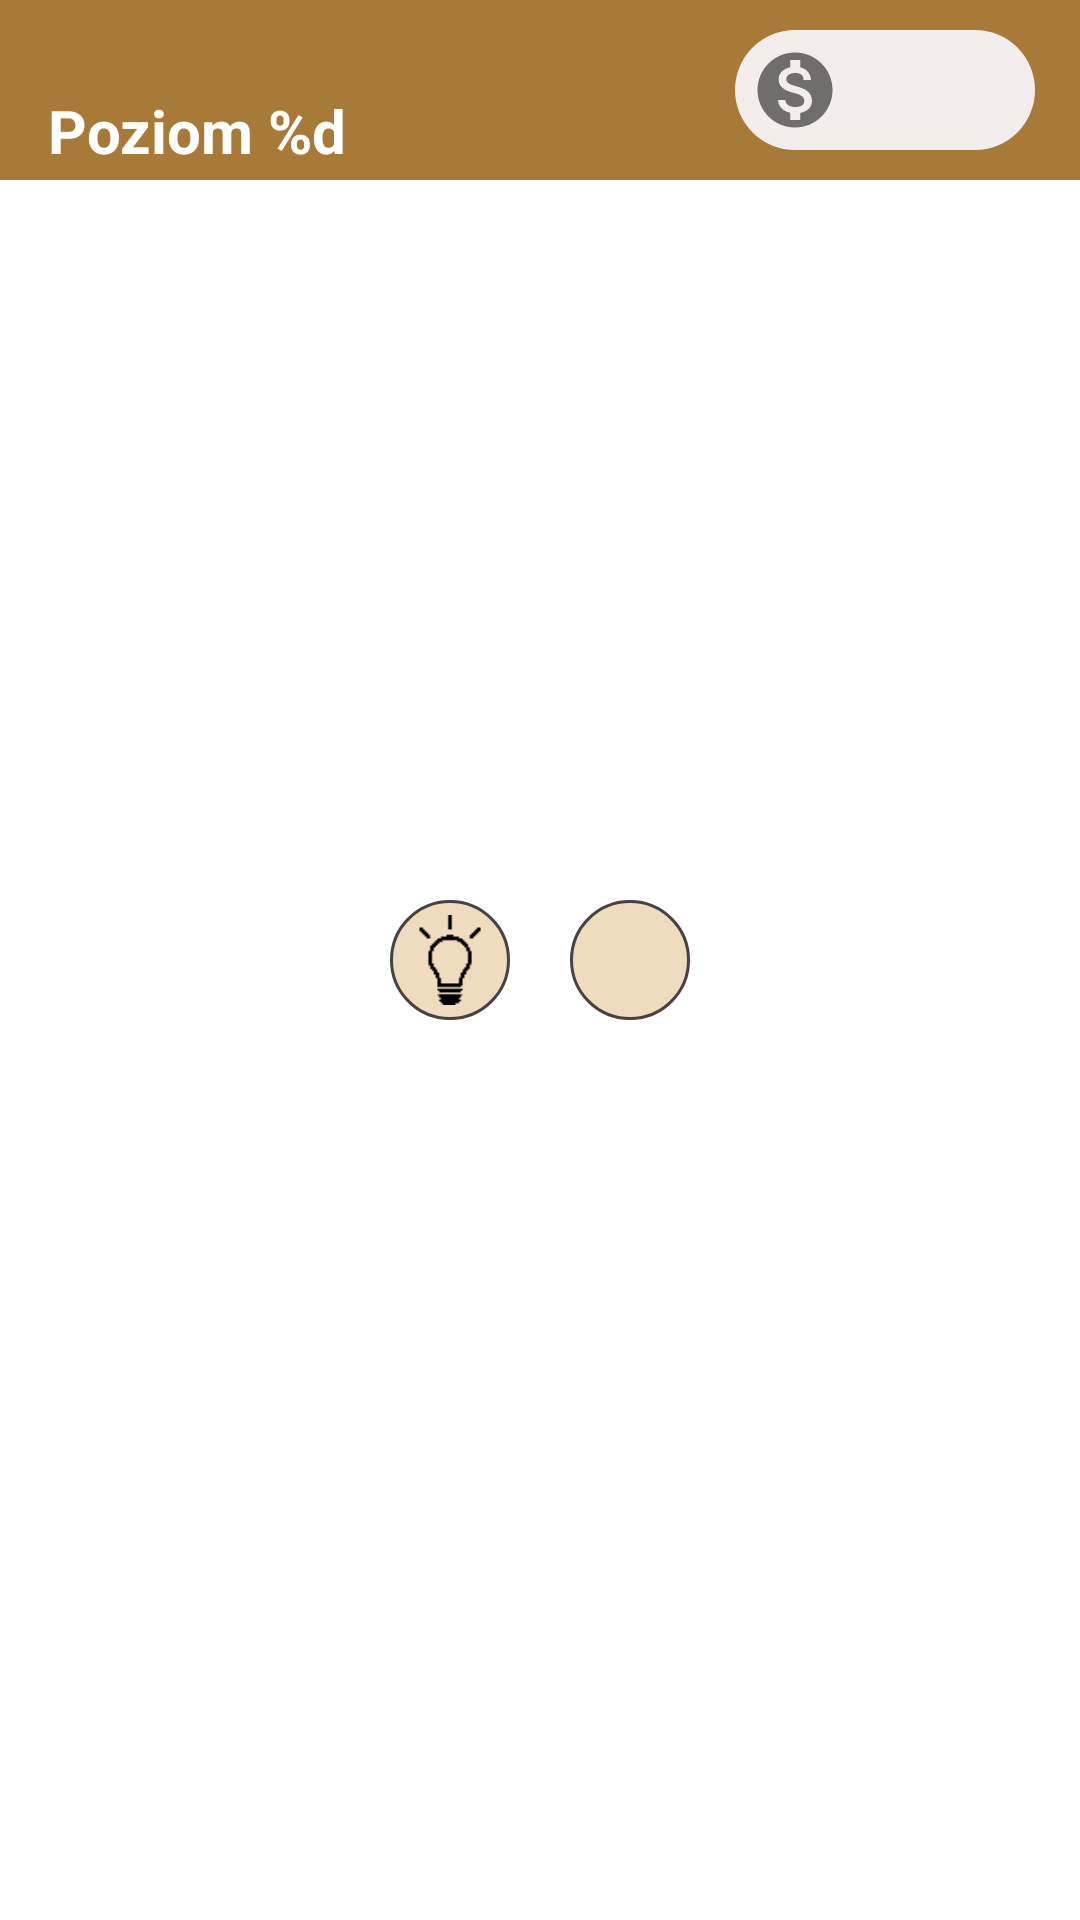

Here is an Android app screen rendered from its layout file. Give the layout XML and the strings, colors and styles it references.
<!-- AndroidManifest.xml: application theme Theme.LogoLoco -->
<!-- res/layout/activity_level.xml -->
<?xml version="1.0" encoding="utf-8"?>
<androidx.constraintlayout.widget.ConstraintLayout xmlns:android="http://schemas.android.com/apk/res/android"
    xmlns:app="http://schemas.android.com/apk/res-auto"
    xmlns:tools="http://schemas.android.com/tools"
    android:layout_width="match_parent"
    android:layout_height="match_parent"
    android:id="@+id/mainLevelActivity"
    tools:context=".LevelActivity">

    
    <androidx.constraintlayout.widget.ConstraintLayout
        android:id="@+id/constraintLayout"
        android:layout_width="match_parent"
        android:layout_height="60dp"
        android:background="#a77a37"
        app:layout_constraintEnd_toEndOf="parent"
        app:layout_constraintStart_toStartOf="parent"
        app:layout_constraintTop_toTopOf="parent">

        <ImageView
            android:id="@+id/backIcon"
            android:layout_width="wrap_content"
            android:layout_height="wrap_content"
            android:src="@drawable/ic_back"
            app:layout_constraintBottom_toBottomOf="parent"
            app:layout_constraintStart_toStartOf="parent"
            app:layout_constraintTop_toTopOf="parent"
            android:contentDescription="@string/ac_level_cd_back"/>

        <TextView
            android:id="@+id/currentLevel"
            android:layout_width="wrap_content"
            android:layout_height="wrap_content"
            android:layout_marginStart="16dp"
            android:text="@string/ac_level_level_txt"
            android:textColor="#FFF"
            android:textSize="20sp"
            android:textStyle="bold"
            app:layout_constraintStart_toEndOf="@+id/backIcon"
            app:layout_constraintTop_toTopOf="@+id/backIcon" />

        <TextView
            android:id="@+id/actualQuest"
            android:layout_width="wrap_content"
            android:layout_height="wrap_content"
            android:layout_marginStart="17dp"
            android:text="@string/ac_level_quest_txt"
            android:textColor="#FFF"
            app:layout_constraintBottom_toBottomOf="@+id/backIcon"
            app:layout_constraintStart_toEndOf="@+id/backIcon"
            app:layout_constraintTop_toBottomOf="@+id/currentLevel" />

        <View
            android:id="@+id/view"
            android:layout_width="100dp"
            android:layout_height="40dp"
            android:layout_marginEnd="15dp"
            android:background="@drawable/money_background"
            app:layout_constraintBottom_toBottomOf="parent"
            app:layout_constraintEnd_toEndOf="parent"
            app:layout_constraintTop_toTopOf="parent" />

        <ImageView
            android:layout_width="30dp"
            android:layout_height="30dp"
            android:layout_marginStart="5dp"
            android:src="@drawable/ic_money"
            app:layout_constraintBottom_toBottomOf="@+id/view"
            app:layout_constraintStart_toStartOf="@+id/view"
            app:layout_constraintTop_toTopOf="@+id/view"
            android:contentDescription="@string/ac_helpdialog_cd_money" />

        <TextView
            android:id="@+id/money"
            android:layout_width="wrap_content"
            android:layout_height="wrap_content"
            android:layout_marginEnd="10dp"
            android:textSize="16sp"
            app:layout_constraintBottom_toBottomOf="@+id/view"
            app:layout_constraintEnd_toEndOf="@+id/view"
            app:layout_constraintTop_toTopOf="@+id/view" />

    </androidx.constraintlayout.widget.ConstraintLayout>

    
    <ImageView
        android:id="@+id/logoImageView"
        android:layout_width="wrap_content"
        android:layout_height="wrap_content"
        android:padding="100dp"
        android:layout_margin="100dp"
        app:layout_constraintBottom_toTopOf="@+id/btnNextLevel"
        app:layout_constraintEnd_toEndOf="parent"
        app:layout_constraintStart_toStartOf="parent"
        app:layout_constraintTop_toBottomOf="@+id/constraintLayout"
        android:contentDescription="@string/ac_level_company_logo" />

    
    <ImageView
        android:id="@+id/btnHelp"
        android:layout_width="40dp"
        android:layout_height="40dp"
        android:layout_margin="10dp"
        android:background="@drawable/help_background"
        android:padding="5dp"
        android:src="@drawable/idea"
        app:layout_constraintBottom_toBottomOf="parent"
        app:layout_constraintStart_toStartOf="@+id/btnNextLevel"
        app:layout_constraintTop_toTopOf="parent"
        android:contentDescription="@string/ac_level_open_help_dialog" />

    
    <ImageView
        android:id="@+id/btnClear"
        android:layout_width="40dp"
        android:layout_height="40dp"
        android:layout_margin="10dp"
        android:background="@drawable/help_background"
        android:padding="5dp"
        android:src="@drawable/ic_clear"
        app:layout_constraintBottom_toBottomOf="parent"
        app:layout_constraintEnd_toEndOf="@+id/btnNextLevel"
        app:layout_constraintTop_toTopOf="parent"
        android:contentDescription="@string/ac_level_clear_answerbox" />

    
    <Button
        android:id="@+id/btnNextLevel"
        android:layout_width="120dp"
        android:layout_height="wrap_content"
        android:text="@string/ac_level_next_btn"
        android:visibility="invisible"
        app:layout_constraintBottom_toBottomOf="parent"
        app:layout_constraintEnd_toEndOf="parent"
        app:layout_constraintStart_toStartOf="parent"
        app:layout_constraintTop_toTopOf="parent" />


    
    <LinearLayout
        android:id="@+id/answerLayoutOne"
        android:layout_width="match_parent"
        android:layout_height="wrap_content"
        android:layout_marginTop="10dp"
        android:gravity="center_horizontal"
        android:orientation="horizontal"
        app:layout_constraintEnd_toEndOf="parent"
        app:layout_constraintStart_toStartOf="parent"
        app:layout_constraintTop_toBottomOf="@+id/btnNextLevel" />

    <LinearLayout
        android:id="@+id/answerLayoutTwo"
        android:layout_width="match_parent"
        android:layout_height="wrap_content"
        android:gravity="center_horizontal"
        android:orientation="horizontal"
        app:layout_constraintEnd_toEndOf="parent"
        app:layout_constraintStart_toStartOf="parent"
        app:layout_constraintTop_toBottomOf="@+id/answerLayoutOne" />


    
    <LinearLayout
        android:id="@+id/linearLayoutOne"
        android:layout_width="match_parent"
        android:layout_height="wrap_content"
        android:gravity="center_horizontal"
        android:orientation="horizontal"
        app:layout_constraintBottom_toTopOf="@+id/linearLayoutTwo"
        app:layout_constraintEnd_toEndOf="parent"
        app:layout_constraintStart_toStartOf="parent" />

    <LinearLayout
        android:id="@+id/linearLayoutTwo"
        android:layout_width="match_parent"
        android:layout_height="wrap_content"
        android:gravity="center_horizontal"
        android:orientation="horizontal"
        app:layout_constraintBottom_toTopOf="@+id/linearLayoutThree"
        app:layout_constraintEnd_toEndOf="parent"
        app:layout_constraintStart_toStartOf="parent" />

    <LinearLayout
        android:id="@+id/linearLayoutThree"
        android:layout_width="match_parent"
        android:layout_height="wrap_content"
        android:layout_marginBottom="70dp"
        android:gravity="center_horizontal"
        android:orientation="horizontal"
        app:layout_constraintBottom_toBottomOf="parent"
        app:layout_constraintEnd_toEndOf="parent"
        app:layout_constraintStart_toStartOf="parent" />

</androidx.constraintlayout.widget.ConstraintLayout>
<!-- resources referenced by this layout -->
<resources>
  <!-- drawable help_background (drawable) -->
  <?xml version="1.0" encoding="UTF-8"?>
  <shape xmlns:android="http://schemas.android.com/apk/res/android">
      <solid
          android:color="#EFDBBD"/>
      <stroke
          android:width="1dp"
          android:color="#474343" />
      <corners
          android:radius="40dp" />
      <padding
          android:left="0dp"
          android:top="0dp"
          android:right="0dp"
          android:bottom="0dp" />
  </shape>
  <!-- drawable ic_money (drawable) -->
  <vector android:height="24dp" android:tint="#726D6D"
      android:viewportHeight="24" android:viewportWidth="24"
      android:width="24dp" xmlns:android="http://schemas.android.com/apk/res/android">
      <path android:fillColor="@android:color/white" android:pathData="M12,2C6.48,2 2,6.48 2,12s4.48,10 10,10 10,-4.48 10,-10S17.52,2 12,2zM13.41,18.09L13.41,20h-2.67v-1.93c-1.71,-0.36 -3.16,-1.46 -3.27,-3.4h1.96c0.1,1.05 0.82,1.87 2.65,1.87 1.96,0 2.4,-0.98 2.4,-1.59 0,-0.83 -0.44,-1.61 -2.67,-2.14 -2.48,-0.6 -4.18,-1.62 -4.18,-3.67 0,-1.72 1.39,-2.84 3.11,-3.21L10.74,4h2.67v1.95c1.86,0.45 2.79,1.86 2.85,3.39L14.3,9.34c-0.05,-1.11 -0.64,-1.87 -2.22,-1.87 -1.5,0 -2.4,0.68 -2.4,1.64 0,0.84 0.65,1.39 2.67,1.91s4.18,1.39 4.18,3.91c-0.01,1.83 -1.38,2.83 -3.12,3.16z"/>
  </vector>
  <!-- drawable idea: png bitmap (drawable, 848 bytes) -->
  <!-- drawable money_background (drawable) -->
  <?xml version="1.0" encoding="UTF-8"?>
  <shape xmlns:android="http://schemas.android.com/apk/res/android">
      <solid
          android:color="#F3EDED"/>
      <corners
          android:radius="20dp" />
      <padding
          android:left="0dp"
          android:top="0dp"
          android:right="0dp"
          android:bottom="0dp" />
  </shape>
  <string name="ac_helpdialog_cd_money">Ikona monety</string>
  <string name="ac_level_cd_back">Powrót do menu głównego</string>
  <string name="ac_level_clear_answerbox">Wyczyść wprowadzone litery</string>
  <string name="ac_level_company_logo">Logo firmy</string>
  <string name="ac_level_level_txt">Poziom %d</string>
  <string name="ac_level_next_btn">Dalej</string>
  <string name="ac_level_open_help_dialog">Otwórz panel podpowiedzi</string>
  <string name="ac_level_quest_txt">Pytanie %d/%d</string>
  <style name="Theme.LogoLoco" parent="Theme.MaterialComponents.Light.NoActionBar">
          
          <item name="colorPrimary">@color/color_primary</item>
          <item name="colorPrimaryVariant">@color/color_primary_variant</item>
          <item name="colorOnPrimary">@color/color_on_primary</item>
          
          <item name="colorSecondary">@color/color_secondary</item>
          <item name="colorSecondaryVariant">@color/color_secondary_variant</item>
          <item name="colorOnSecondary">@color/color_on_secondary</item>
          
          <item name="android:statusBarColor" tools:targetApi="l">?attr/colorPrimaryVariant</item>
          
      </style>
  <color name="color_primary">#FF6200EE</color>
  <color name="color_primary_variant">#FF3700B3</color>
  <color name="color_on_primary">#FFFFFFFF</color>
  <color name="color_secondary">#FF03DAC5</color>
  <color name="color_secondary_variant">#FF018786</color>
  <color name="color_on_secondary">#FF000000</color>
</resources>
